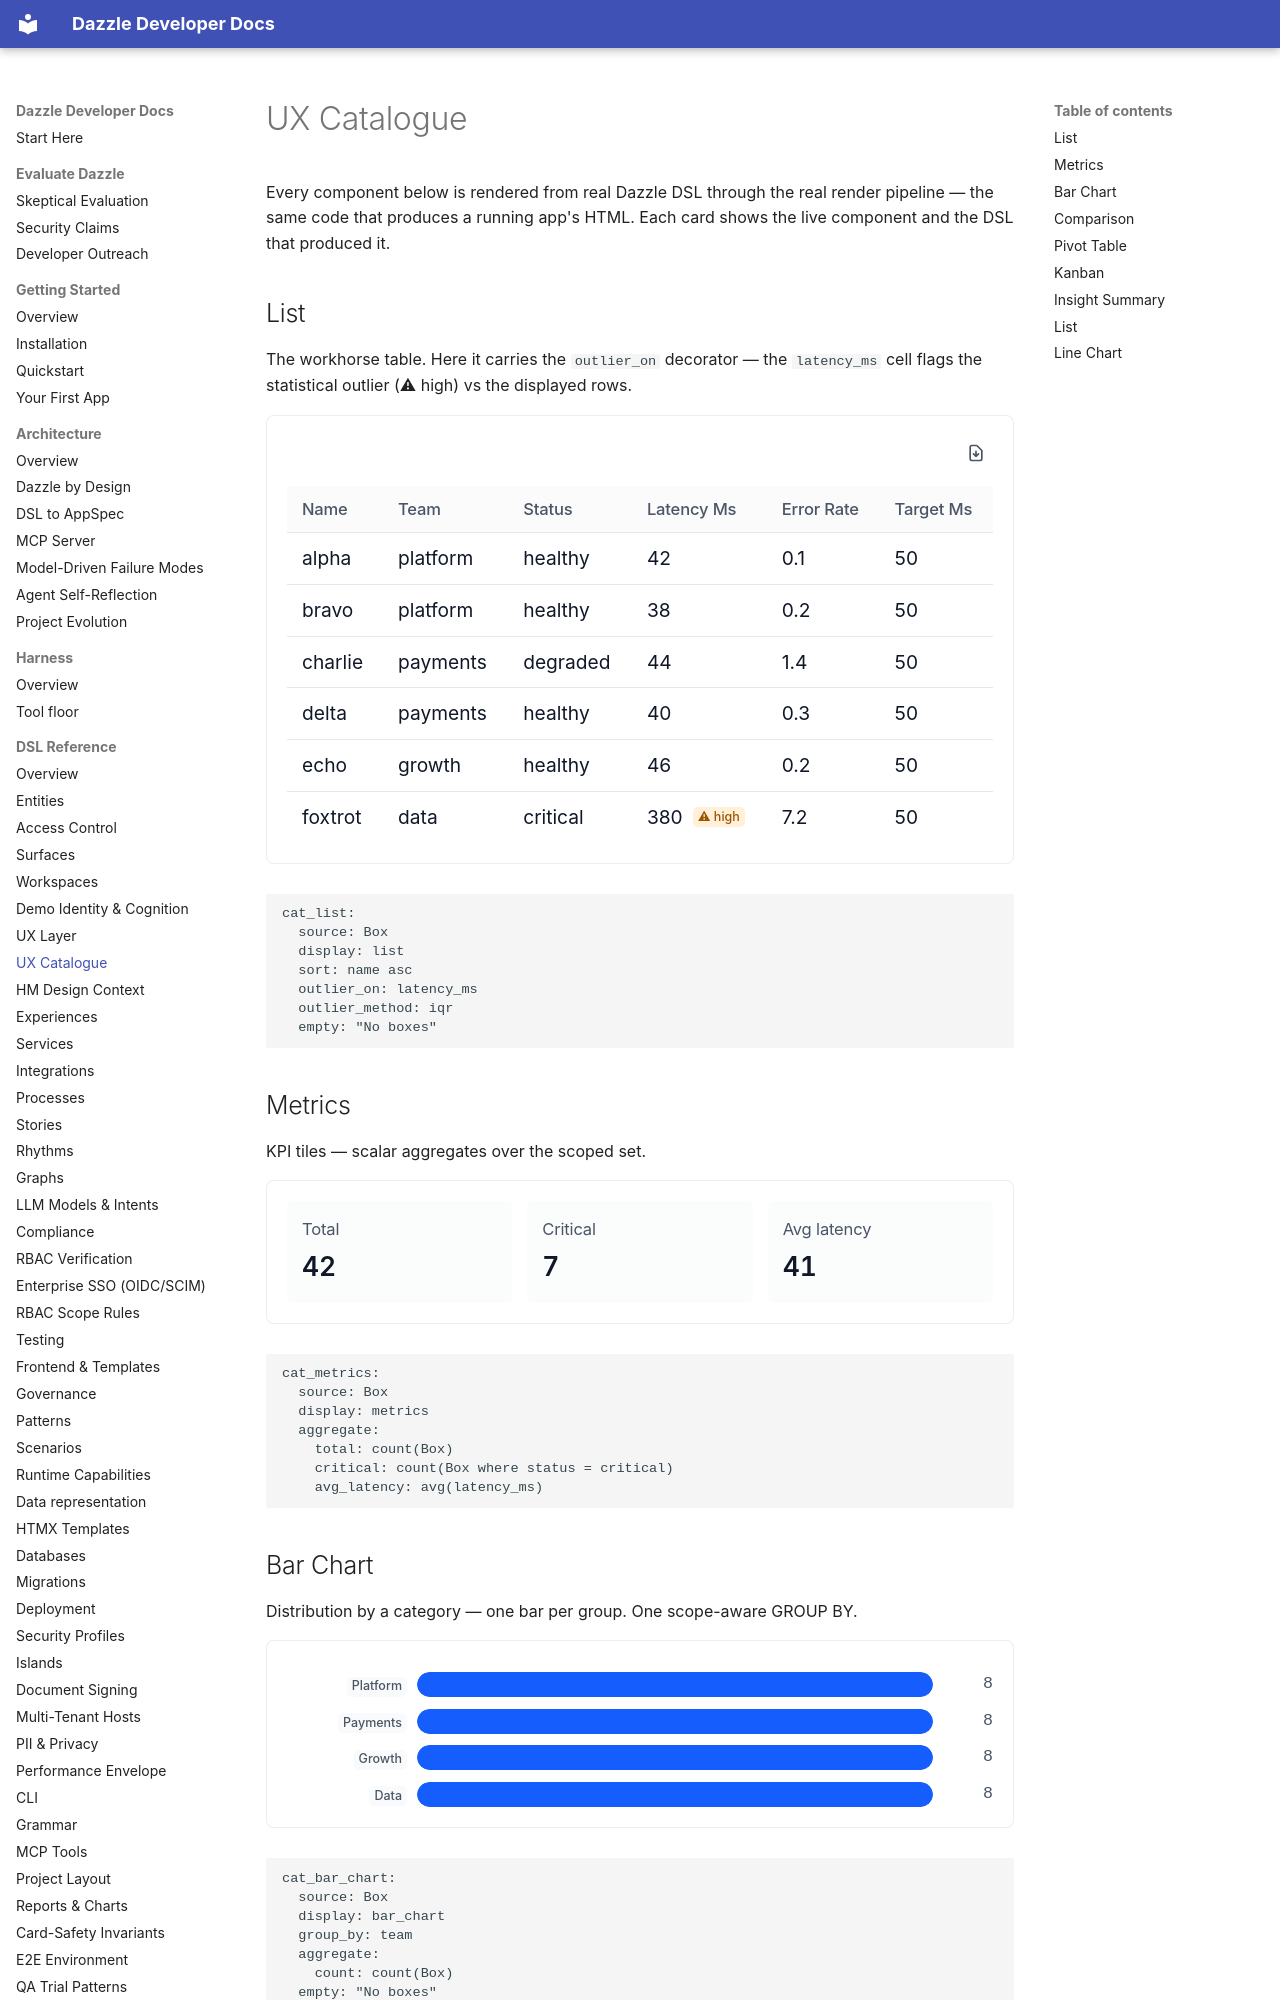

repository: manwithacat/dazzle · page: reference/ux-catalogue/index.html · generator: mkdocs

# UX Catalogue

Every component below is rendered from real Dazzle DSL through the real render pipeline — the same code that produces a running app's HTML. Each card shows the live component and the DSL that produced it.

## List

The workhorse table. Here it carries the `outlier_on` decorator — the `latency_ms` cell flags the statistical outlier (⚠ high) vs the displayed rows.

<div class="dz-catalogue-preview" markdown="0">
<div data-dz-region data-dz-region-name="cat_list" id="region-cat_list"><div class="dz-list-region" data-dz-list-region><div class="dz-list-actions"><div class="dz-list-action-group"><button type="button" data-dz-csv-endpoint="/api/workspaces/ux_catalogue/regions/cat_list" data-dz-csv-filename="cat_list.csv" onclick="window.dz.downloadCsv(this.dataset.dzCsvEndpoint, this.dataset.dzCsvFilename)" class="dz-list-csv-button" title="Export Box CSV" aria-label="Export Box CSV"><svg fill="none" stroke="currentColor" viewBox="0 0 24 24" aria-hidden="true"><path stroke-linecap="round" stroke-linejoin="round" stroke-width="2" d="M12 10v6m0 0l-3-3m3 3l3-3m2 8H7a2 2 0 01-2-2V5a2 2 0 012-2h5.586a1 1 0 01.707.293l5.414 5.414a1 1 0 01.293.707V19a2 2 0 01-2 2z"/></svg></button></div></div><div class="dz-list-scroll"><table class="dz-list-table"><thead><tr><th>Name</th><th>Team</th><th>Status</th><th>Latency Ms</th><th>Error Rate</th><th>Target Ms</th></tr></thead><tbody><tr data-dz-list-kind="region" class="dz-list-row "><td>alpha</td><td>platform</td><td>healthy</td><td>42</td><td>0.1</td><td>50</td></tr><tr data-dz-list-kind="region" class="dz-list-row "><td>bravo</td><td>platform</td><td>healthy</td><td>38</td><td>0.2</td><td>50</td></tr><tr data-dz-list-kind="region" class="dz-list-row "><td>charlie</td><td>payments</td><td>degraded</td><td>44</td><td>1.4</td><td>50</td></tr><tr data-dz-list-kind="region" class="dz-list-row "><td>delta</td><td>payments</td><td>healthy</td><td>40</td><td>0.3</td><td>50</td></tr><tr data-dz-list-kind="region" class="dz-list-row "><td>echo</td><td>growth</td><td>healthy</td><td>46</td><td>0.2</td><td>50</td></tr><tr data-dz-list-kind="region" class="dz-list-row "><td>foxtrot</td><td>data</td><td>critical</td><td><div class="dz-cluster" data-dz-gap="sm">380<span class="dz-badge dz-badge-sm" data-dz-tone="warning" aria-label="Outlier: high">⚠ high</span></div></td><td>7.2</td><td>50</td></tr></tbody></table></div></div></div>
</div>

```dsl
cat_list:
  source: Box
  display: list
  sort: name asc
  outlier_on: latency_ms
  outlier_method: iqr
  empty: "No boxes"
```

## Metrics

KPI tiles — scalar aggregates over the scoped set.

<div class="dz-catalogue-preview" markdown="0">
<div data-dz-region data-dz-region-name="cat_metrics" id="region-cat_metrics"><div class="dz-metrics-grid" data-dz-tile-count="3"><div class="dz-metric-tile" data-dz-metric-key="total"><div class="dz-metric-label" title="Total">Total</div><div class="dz-metric-value">42</div></div><div class="dz-metric-tile" data-dz-metric-key="critical"><div class="dz-metric-label" title="Critical">Critical</div><div class="dz-metric-value">7</div></div><div class="dz-metric-tile" data-dz-metric-key="avg_latency"><div class="dz-metric-label" title="Avg latency">Avg latency</div><div class="dz-metric-value">41</div></div></div></div>
</div>

```dsl
cat_metrics:
  source: Box
  display: metrics
  aggregate:
    total: count(Box)
    critical: count(Box where status = critical)
    avg_latency: avg(latency_ms)
```

## Bar Chart

Distribution by a category — one bar per group. One scope-aware GROUP BY.

<div class="dz-catalogue-preview" markdown="0">
<div data-dz-region data-dz-region-name="cat_bar_chart" id="region-cat_bar_chart"><div class="dz-bar-chart-region" data-dz-bar-chart><div class="dz-bar-chart-bars"><div class="dz-bar-chart-row"><span class="dz-bar-chart-label"><span class="dz-badge dz-badge-sm " data-dz-tone="neutral" role="status" aria-label="Status: Platform">Platform</span></span><div class="dz-bar-chart-track"><div class="dz-bar-chart-fill" style="width: 100%"></div></div><span class="dz-bar-chart-value">8</span></div><div class="dz-bar-chart-row"><span class="dz-bar-chart-label"><span class="dz-badge dz-badge-sm " data-dz-tone="neutral" role="status" aria-label="Status: Payments">Payments</span></span><div class="dz-bar-chart-track"><div class="dz-bar-chart-fill" style="width: 100%"></div></div><span class="dz-bar-chart-value">8</span></div><div class="dz-bar-chart-row"><span class="dz-bar-chart-label"><span class="dz-badge dz-badge-sm " data-dz-tone="neutral" role="status" aria-label="Status: Growth">Growth</span></span><div class="dz-bar-chart-track"><div class="dz-bar-chart-fill" style="width: 100%"></div></div><span class="dz-bar-chart-value">8</span></div><div class="dz-bar-chart-row"><span class="dz-bar-chart-label"><span class="dz-badge dz-badge-sm " data-dz-tone="neutral" role="status" aria-label="Status: Data">Data</span></span><div class="dz-bar-chart-track"><div class="dz-bar-chart-fill" style="width: 100%"></div></div><span class="dz-bar-chart-value">8</span></div></div></div></div>
</div>

```dsl
cat_bar_chart:
  source: Box
  display: bar_chart
  group_by: team
  aggregate:
    count: count(Box)
  empty: "No boxes"
```
